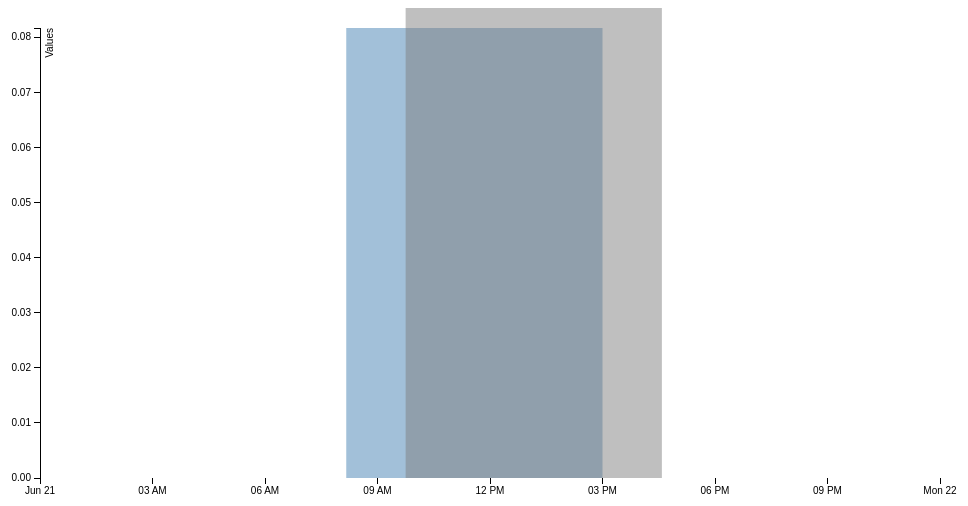
D3 v3 page, settled after 480 driven frames (8 s of simulated time); the page loaded 1 data file(s).


  var margin = {
      top: 20,
      right: 20,
      bottom: 30,
      left: 40
    },
    width = 960 - margin.left - margin.right,
    height = 500 - margin.top - margin.bottom;

  var timeFormatter = d3.time.format("%Y%m%d %H:%M")

  var x = d3.time.scale()
    .range([0,width])
    .domain([timeFormatter.parse("20150621 00:00"), timeFormatter.parse("20150622 00:00")])

  var y = d3.scale.linear()
    .range([height, 0]);

  var xAxis = d3.svg.axis()
    .scale(x)
    .orient("bottom");

  var yAxis = d3.svg.axis()
    .scale(y)
    .orient("left");

  var svg = d3.select("body").append("svg")
    .attr("width", width + margin.left + margin.right)
    .attr("height", height + margin.top + margin.bottom)
    .append("g")
    .attr("transform", "translate(" + margin.left + "," + margin.top + ")");

  d3.csv("graph-data.csv", type, function(error, data) {

    y.domain([0, d3.max(data, function(d) {
      return d.col1;
    })]);

    svg.append("g")
      .attr("class", "x axis")
      .attr("transform", "translate(0," + height + ")")
      .call(xAxis);

    svg.append("g")
      .attr("class", "y axis")
      .call(yAxis)
      .append("text")
      .attr("transform", "rotate(-90)")
      .attr("y", 6)
      .attr("dy", ".71em")
      .style("text-anchor", "end")
      .text("Values");

    var g = svg.selectAll(".bars")
      .data(data)
      .enter().append("g")

    g.append("rect")
      .attr("class", "bar1")
      .attr("x", function(d) {
        return x(d.startTime1);
      })
      .attr("width", function(d,i){
        return x(d.endTime1) - x(d.startTime1);
      })
      .attr("y", function(d) {
        return y(d.col1);
      })
      .attr("height", function(d) {
        return height - y(d.col1);
      });

    g.append("rect")
      .attr("class", "bar2")
      .attr("x", function(d) {
        return x(d.startTime2);
      })
      .attr("width", function(d,i){
        return x(d.endTime1) - x(d.startTime1);
      })
      .attr("y", function(d) {
        return y(d.col2);
      })
      .attr("height", function(d) {
        return height - y(d.col2);
      });

  });

  function type(d) {
    d.col1 = +d.col1;
    d.col2 = +d.col2;
    d.startTime1 = timeFormatter.parse(d.startTime1);
    d.endTime1 = timeFormatter.parse(d.endTime1);
    d.startTime2 = timeFormatter.parse(d.startTime2);
    d.endTime2 = timeFormatter.parse(d.endTime2);
    return d;
  }
  

### data: graph-data.csv
letter, col1, col2, startTime1, endTime1, startTime2, endTime2
A, .08167, .0865, 20150621 8:10, 20150621 15:00, 20150621 09:45, 20150621 15:00